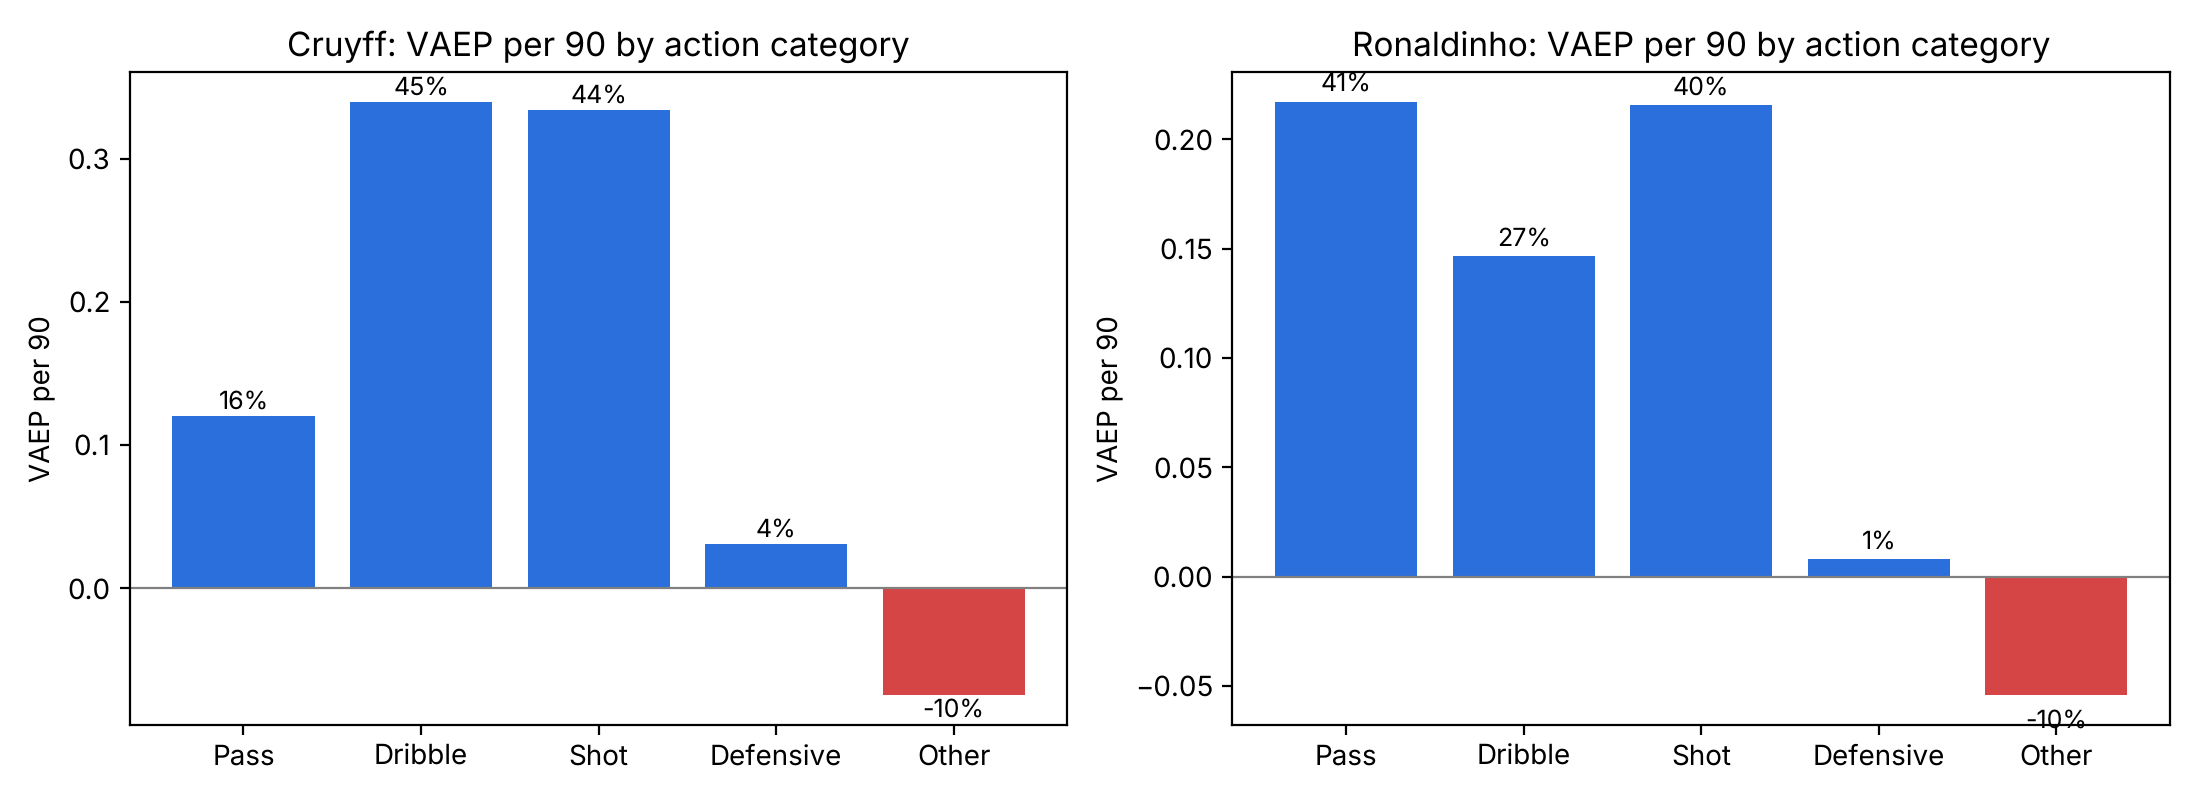

Data behind this chart, as committed beside it:
, category, actions, vaep, offensive, defensive, vaep_per90, share_of_vaep_%, share_of_actions_%
Cruyff, Pass, 439, 1.196, 1.337, -0.1417, 0.1206, 16.05, 40.13
Cruyff, Dribble, 559, 3.369, 3.292, 0.07677, 0.3399, 45.23, 51.1
Cruyff, Shot, 29, 3.313, 3.327, -0.01405, 0.3343, 44.48, 2.651
Cruyff, Defensive, 22, 0.3095, 0.2114, 0.09808, 0.03123, 4.155, 2.011
Cruyff, Other, 45, -0.7394, -0.7072, -0.03219, -0.0746, -9.927, 4.113
Ronaldinho, Pass, 2825, 12.07, 12.67, -0.6032, 0.2173, 40.75, 41.51
Ronaldinho, Dribble, 3511, 8.145, 8.156, -0.01117, 0.1466, 27.49, 51.59
Ronaldinho, Shot, 220, 11.98, 12.24, -0.2613, 0.2156, 40.42, 3.232
Ronaldinho, Defensive, 40, 0.444, 0.3579, 0.08617, 0.007993, 1.499, 0.5877
Ronaldinho, Other, 210, -3.01, -2.904, -0.1061, -0.05419, -10.16, 3.086
